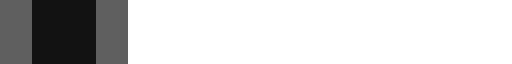
t = 0.00 s
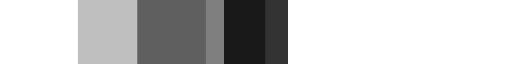
t = 0.35 s
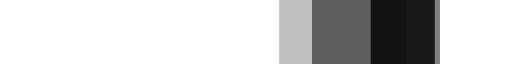
t = 0.75 s
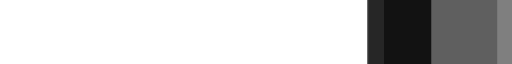
t = 1.10 s
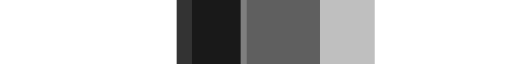
t = 1.45 s
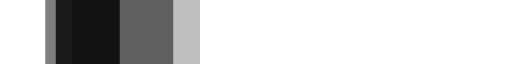
t = 1.85 s

The animated SVG that drew these frames (rendered in a browser with its animation timeline set to each time). Animation: 3 SMIL elements (animateTransform=3); one cycle of 2.20 s, repeats indefinitely.

<svg xmlns="http://www.w3.org/2000/svg" viewBox="0 14 32 1" width="32" height="4" preserveAspectRatio="none">
  <path opacity="0.8" transform="translate(0 0)" d="M2 14 V18 H6 V14z">
    <animateTransform attributeName="transform" type="translate" values="0 0; 24 0; 0 0" dur="2s" begin="0" repeatCount="indefinite" keySplines="0.2 0.2 0.4 0.8;0.2 0.2 0.4 0.8" calcMode="spline" />
  </path>
  <path opacity="0.5" transform="translate(0 0)" d="M0 14 V18 H8 V14z">
    <animateTransform attributeName="transform" type="translate" values="0 0; 24 0; 0 0" dur="2s" begin="0.1s" repeatCount="indefinite" keySplines="0.2 0.2 0.4 0.8;0.2 0.2 0.4 0.8" calcMode="spline" />
  </path>
  <path opacity="0.25" transform="translate(0 0)" d="M0 14 V18 H8 V14z">
    <animateTransform attributeName="transform" type="translate" values="0 0; 24 0; 0 0" dur="2s" begin="0.2s" repeatCount="indefinite" keySplines="0.2 0.2 0.4 0.8;0.2 0.2 0.4 0.8" calcMode="spline" />
  </path>
</svg>
